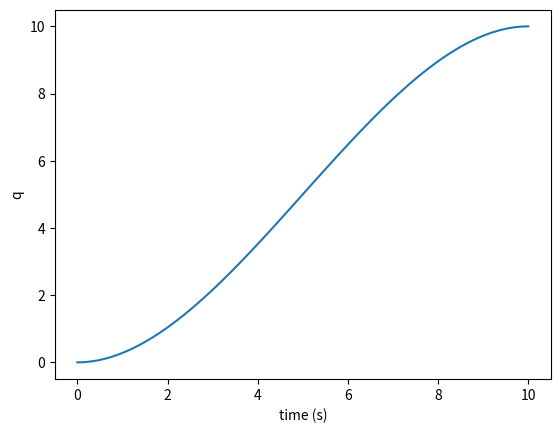

Recreate this plot in Python.
import numpy as np
import matplotlib.pyplot as plt
from numpy.linalg import inv

if __name__ == '__main__':
	# define the time constraintes
	t0 = 0.0 # some numbers with 1 decimal points
	tf = 10.0 # some numbers with 1 decimal points
	q0 = 0.0
	qf = 10.0
	v0 = 0.0
	vf = 0.0
	# form the matrices
	M = np.array([[1, t0, t0**2, t0**3],
				  [0, 1, 2*t0, 3*t0**2],
				  [1, tf, tf**2, tf**3],
				  [0, 1, 2*tf, 3*tf**2]])
	# b vector
	b = np.array([[q0, v0, qf, vf]]).T 
	# find the coefficients
	a = np.matmul(inv(M), b)
	
	resolution = 10 # use this to downsample time
	
	t = t0 # start from t0
	time_values = []# empty list
	q_values = []# empty list
	# keep calculating until we reach tf
	while t <= tf:
		q = a[0] + a[1]*t + a[2]*t**2 + a[3]*t**3
		# add the new values to the lists
		time_values.append(t)
		q_values.append(q)
		# update t
		t += float(1/resolution)
		
	

	# show the results
	plt.plot(time_values,q_values)
	plt.xlabel('time (s)')
	plt.ylabel('q')
	plt.show()

	

